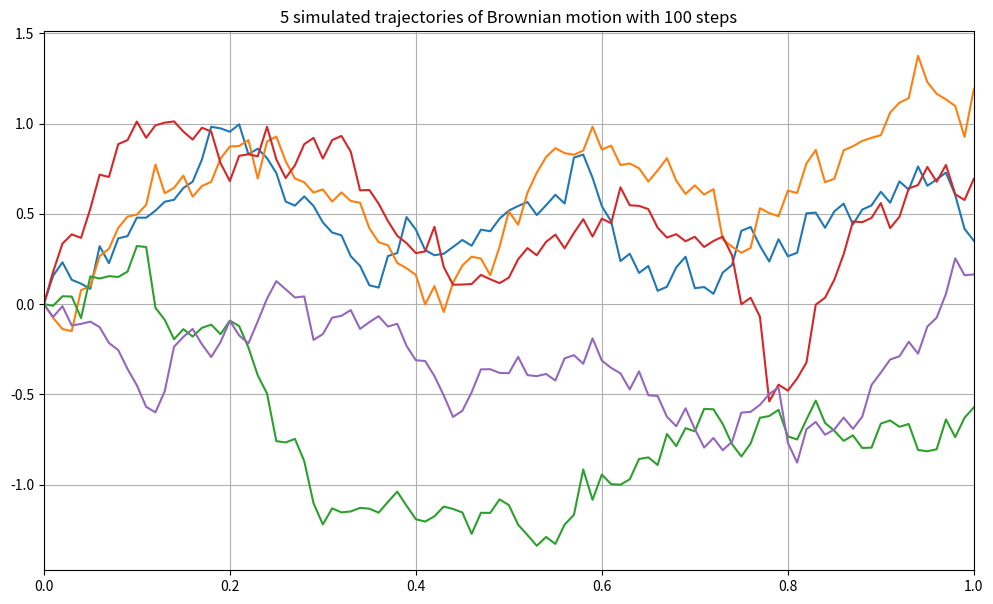
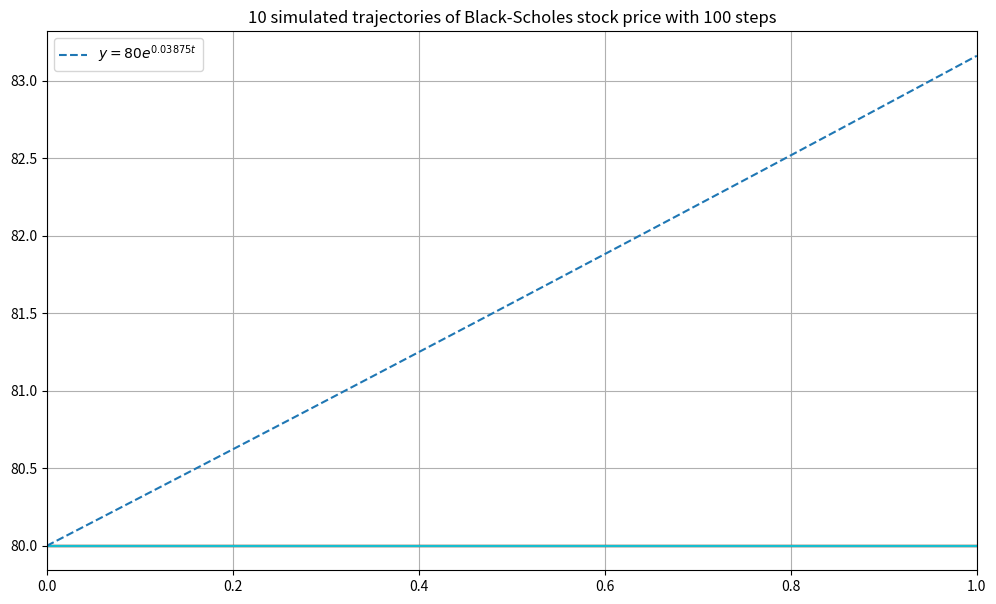

The matplotlib source for these figures, in order:
import numpy as np
import math

def simulate_BM(rng, T, m, n):
    """Creates sample paths of Brownian motion.
    Arguments:
    rng: random number generator
    T: time horizon
    m: number of steps
    n: number of paths
    Returns:
    W: Simulation. Each W[k] is a sample trajectory.
    """ 

    #time increment
    dt = T/m

    #increments of Brownian motion
    Z = rng.normal(0, math.sqrt(dt), (n, m))

    #reserve space for Brownian motion, insert initial value 0
    W = np.zeros((n, m+1))

    # For each k, the value W[k,i] is the sum of Z[k, :i].
    # As the sum is taken over the columns, use the argument axis = 1
    # The alternative is to implement a Python loop, which is slow
    W[:, 1:] = np.cumsum(Z, axis = 1)
    
    return W

# random number generator
rng = np.random.default_rng (seed = 30)

# use function simulate_BM to simulate Brownian motion
T = 1
m = 100
n = 5
W = simulate_BM (rng, T, m, n)

# now plot simulated paths
import matplotlib.pyplot as plt
fig, ax = plt.subplots(figsize = (12,7))
t = np.linspace(0,T,m+1)
for k in range(n):
    ax.plot(t, W[k])

# plot cosmetics
ax.set(title = f"{n} simulated trajectories of Brownian motion with {m} steps")
ax.set(xlim = [0,T])
ax.xaxis.grid(True)
ax.yaxis.grid(True)

S0 = 80
r = 0.05
sigma = 0.15
T = 1

def simulate_BS(rng, S0, T, r, sigma, m, n):
    """Creates sample paths of Black-Scholes model.
    Arguments:
    rng: random number generator
    S0: initial value
    T: time horizon
    r: interest rate
    sigma: volatility
    m: number of steps
    n: number of paths
    Returns:
    S: Simulation. Each S[k] is a sample trajectory.
    """ 

    dt = T/m
    sqrdt = math.sqrt(dt)
    
    # Insert your code here.
    # You can use the function simulate_BM.
    # Or you can use its contents as a starting point for your work.

    # Modify the following line.
    S = np.tile(S0,(n,m+1))

    return S

# random number generator
rng = np.random.default_rng (seed = 30)

# use function simulate_BS to simulate Black-Scholes stock prices
T = 1
m = 100
n = 10
S = simulate_BS (rng, S0, T, r, sigma, m, n)

# now plot simulated paths
import matplotlib.pyplot as plt
fig, ax = plt.subplots(figsize = (12,7))
t = np.linspace(0,T,m+1)
for k in range(n):
    ax.plot(t, S[k])

# plot cosmetics
ax.set(title = f"{n} simulated trajectories of Black-Scholes stock price with {m} steps")
ax.set(xlim = [0,T])
ax.plot(t, S0*np.exp((r-sigma**2/2)*t), linestyle = "dashed", 
        label = f"$y = {S0}e^{{ {round(r-sigma**2/2,5)}t}}$")
ax.legend()
ax.xaxis.grid(True)
ax.yaxis.grid(True)